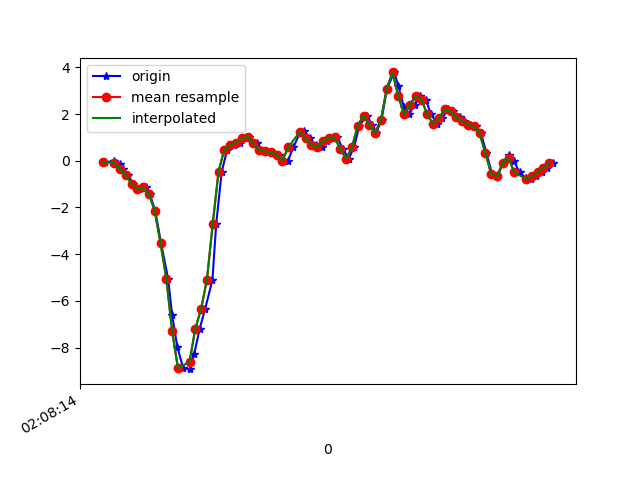

The data file committed next to this chart (first rows):
1617761294969, 456931668559462, -0.06161661, -0.01641557, 0.02208814
1617761295000, 456931687583670, -0.02741, 0.07033, -0.01945
1617761295019, 456931706632678, -0.1459, -0.02497, 0.007427
1617761295029, 456931725656886, -0.3499, -0.1142, -0.0109
1617761295047, 456931744705910, -0.6163, 0.07766, -0.03045
1617761295066, 456931763685222, -0.9779, -0.3194, 0.0172
1617761295085, 456931782729990, -1.221, -0.1679, -0.02556
1617761295109, 456931801749926, -1.138, 0.1021, 0.04041
1617761295123, 456931820794694, -1.428, -0.488, 0.09906
1617761295142, 456931839814662, -2.156, -0.2046, 0.1101
1617761295162, 456931858859430, -3.536, -0.6419, 0.1601
1617761295186, 456931877883334, -5.051, -1.026, 0.2005
1617761295200, 456931896928326, -6.608, -0.973, 0.09417
1617761295218, 456931915948550, -7.983, -1.215, -0.138
1617761295238, 456931934993574, -8.88, -1.971, -0.5546
1617761295262, 456931954038566, -8.925, -1.952, -0.9944
1617761295276, 456931973051462, -8.289, -2.268, -1.385
1617761295295, 456931992096102, -7.187, -2.314, -1.859
1617761295314, 456932011115942, -6.34, -2.274, -2.353
1617761295339, 456932030160582, -5.09, -2.292, -2.625
1617761295352, 456932049180422, -2.702, -1.902, -2.971
1617761295371, 456932068195366, -0.4611, -1.684, -3.15
1617761295390, 456932087213926, 0.4808, -1.666, -3.053
1617761295414, 456932106257254, 0.6739, -1.469, -2.752
1617761295433, 456932125300582, 0.7704, -1.059, -2.517
1617761295446, 456932144319142, 0.9707, -0.6065, -2.399
1617761295466, 456932163362470, 1.029, -0.251, -2.253
1617761295491, 456932182373478, 0.7631, 0.1009, -2.026
1617761295504, 456932201416550, 0.4662, 0.5578, -1.723
1617761295523, 456932220459558, 0.4039, 1.24, -1.361
1617761295541, 456932239477798, 0.3709, 2.029, -1.053
1617761295567, 456932258520870, 0.2585, 2.673, -0.7562
1617761295580, 456932277525478, 0.003135, 3.122, -0.5106
1617761295599, 456932296568038, -0.002974, 3.529, -0.1722
1617761295618, 456932315585830, 0.5688, 3.942, 0.2738
1617761295641, 456932334628454, 1.214, 4.42, 0.5206
1617761295656, 456932353646246, 1.264, 4.923, 0.2811
1617761295675, 456932372687270, 0.9695, 5.148, 0.2286
1617761295695, 456932391705062, 0.6739, 5.059, 0.363
1617761295716, 456932410747622, 0.6054, 5.114, 0.4057
1617761295735, 456932429790182, 0.8425, 4.881, 0.3019
1617761295751, 456932448807974, 0.9915, 4.039, 0.2432
1617761295770, 456932467844006, 0.9976, 2.878, 0.2554
1617761295789, 456932486861606, 0.4992, 1.907, 0.2322
1617761295809, 456932505904038, 0.0911, 1.075, 0.04652
1617761295827, 456932524921574, 0.57, 0.3868, 0.04408
1617761295846, 456932543963942, 1.51, -0.04574, 0.1724
1617761295871, 456932562981542, 1.926, -0.24, 0.4265
1617761295890, 456932582011942, 1.535, -0.3854, 0.705
1617761295904, 456932601029286, 1.196, -0.5393, 0.9384
1617761295922, 456932620071334, 1.748, -0.6725, 1.097
1617761295941, 456932639088678, 3.094, -0.4367, 1.351
1617761295966, 456932658130726, 3.783, 0.1058, 1.646
1617761295980, 456932677147814, 3.213, 0.443, 1.765
1617761295999, 456932696189862, 2.305, 0.3489, 1.787
1617761296017, 456932715207078, 1.988, 0.3318, 1.852
1617761296037, 456932734249254, 2.4, 0.5847, 1.927
1617761296056, 456932753266598, 2.784, 0.9023, 2.006
1617761296075, 456932772299302, 2.604, 1.077, 2.042
1617761296093, 456932791316390, 1.991, 1.051, 1.952
1617761296115, 456932810358310, 1.579, 0.9182, 1.742
... 21 more rows
